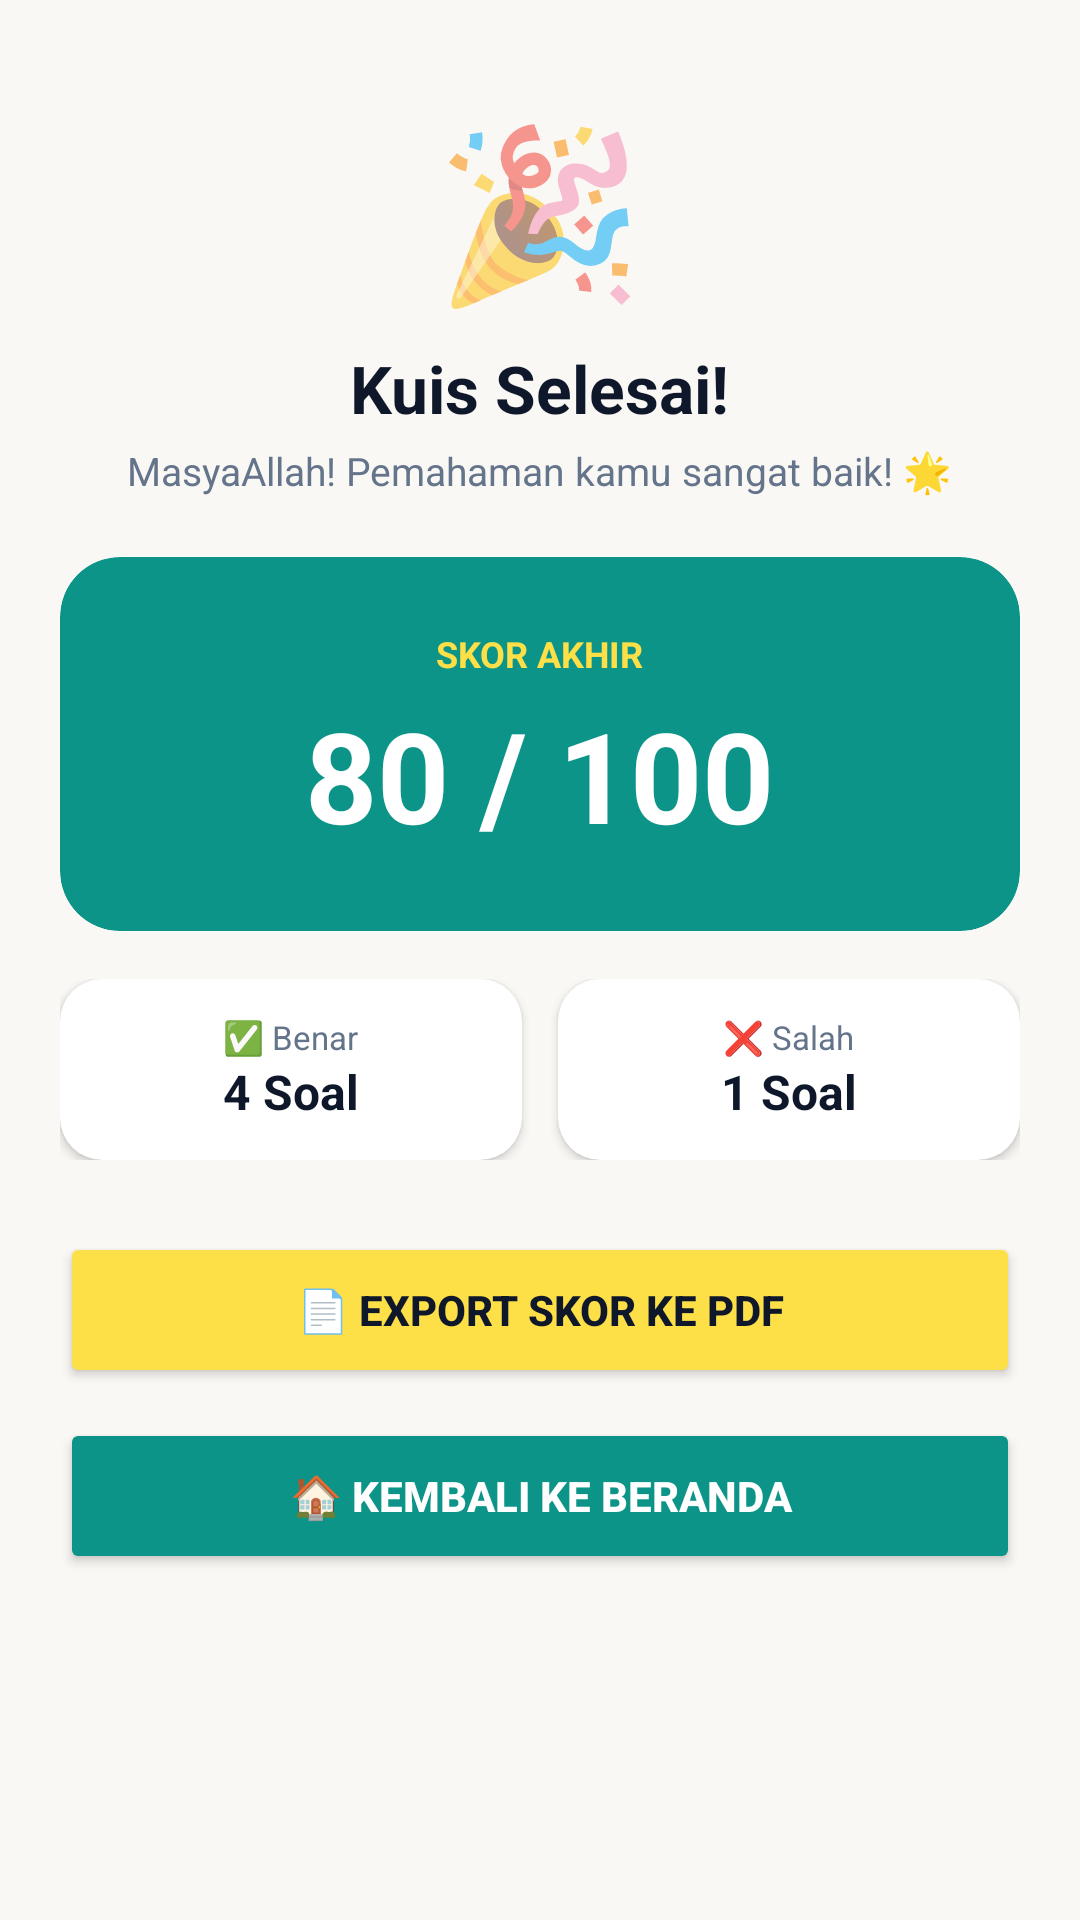

Android layout source for this screen:
<!-- AndroidManifest.xml: application theme Theme.IslamicLearningHub -->
<!-- res/layout/activity_score.xml -->
<?xml version="1.0" encoding="utf-8"?>
<ScrollView xmlns:android="http://schemas.android.com/apk/res/android"
    xmlns:app="http://schemas.android.com/apk/res-auto"
    android:layout_width="match_parent"
    android:layout_height="match_parent"
    android:background="@color/cream_bg">

    <LinearLayout
        android:layout_width="match_parent"
        android:layout_height="wrap_content"
        android:gravity="center_horizontal"
        android:orientation="vertical"
        android:padding="20dp">

        <TextView
            android:layout_width="wrap_content"
            android:layout_height="wrap_content"
            android:layout_marginTop="12dp"
            android:text="🎉"
            android:textSize="56sp" />

        <TextView
            android:layout_width="wrap_content"
            android:layout_height="wrap_content"
            android:layout_marginTop="8dp"
            android:text="Kuis Selesai!"
            android:textColor="@color/navy_text"
            android:textSize="22sp"
            android:textStyle="bold" />

        <TextView
            android:id="@+id/tvMotivationText"
            android:layout_width="wrap_content"
            android:layout_height="wrap_content"
            android:layout_marginTop="4dp"
            android:text="MasyaAllah! Pemahaman kamu sangat baik! 🌟"
            android:textColor="@color/muted_text"
            android:textSize="13sp" />

        <androidx.cardview.widget.CardView
            android:layout_width="match_parent"
            android:layout_height="wrap_content"
            android:layout_marginTop="20dp"
            app:cardBackgroundColor="@color/teal_primary"
            app:cardCornerRadius="20dp"
            app:cardElevation="0dp">

            <LinearLayout
                android:layout_width="match_parent"
                android:layout_height="wrap_content"
                android:gravity="center"
                android:orientation="vertical"
                android:padding="24dp">

                <TextView
                    android:layout_width="wrap_content"
                    android:layout_height="wrap_content"
                    android:text="SKOR AKHIR"
                    android:textColor="@color/yellow_accent"
                    android:textSize="12sp"
                    android:textStyle="bold" />

                <TextView
                    android:id="@+id/tvFinalScore"
                    android:layout_width="wrap_content"
                    android:layout_height="wrap_content"
                    android:layout_marginTop="4dp"
                    android:text="80 / 100"
                    android:textColor="@color/white"
                    android:textSize="42sp"
                    android:textStyle="bold" />
            </LinearLayout>
        </androidx.cardview.widget.CardView>

        <LinearLayout
            android:layout_width="match_parent"
            android:layout_height="wrap_content"
            android:layout_marginTop="16dp"
            android:orientation="horizontal">

            <androidx.cardview.widget.CardView
                android:layout_width="0dp"
                android:layout_height="wrap_content"
                android:layout_marginEnd="6dp"
                android:layout_weight="1"
                app:cardBackgroundColor="@color/white"
                app:cardCornerRadius="14dp">

                <LinearLayout
                    android:layout_width="match_parent"
                    android:layout_height="wrap_content"
                    android:gravity="center"
                    android:orientation="vertical"
                    android:padding="12dp">

                    <TextView
                        android:layout_width="wrap_content"
                        android:layout_height="wrap_content"
                        android:text="✅ Benar"
                        android:textColor="@color/muted_text"
                        android:textSize="11sp" />

                    <TextView
                        android:id="@+id/tvCorrectCount"
                        android:layout_width="wrap_content"
                        android:layout_height="wrap_content"
                        android:text="4 Soal"
                        android:textColor="@color/navy_text"
                        android:textSize="16sp"
                        android:textStyle="bold" />
                </LinearLayout>
            </androidx.cardview.widget.CardView>

            <androidx.cardview.widget.CardView
                android:layout_width="0dp"
                android:layout_height="wrap_content"
                android:layout_marginStart="6dp"
                android:layout_weight="1"
                app:cardBackgroundColor="@color/white"
                app:cardCornerRadius="14dp">

                <LinearLayout
                    android:layout_width="match_parent"
                    android:layout_height="wrap_content"
                    android:gravity="center"
                    android:orientation="vertical"
                    android:padding="12dp">

                    <TextView
                        android:layout_width="wrap_content"
                        android:layout_height="wrap_content"
                        android:text="❌ Salah"
                        android:textColor="@color/muted_text"
                        android:textSize="11sp" />

                    <TextView
                        android:id="@+id/tvWrongCount"
                        android:layout_width="wrap_content"
                        android:layout_height="wrap_content"
                        android:text="1 Soal"
                        android:textColor="@color/navy_text"
                        android:textSize="16sp"
                        android:textStyle="bold" />
                </LinearLayout>
            </androidx.cardview.widget.CardView>
        </LinearLayout>

        <Button
            android:id="@+id/btnExportPdf"
            android:layout_width="match_parent"
            android:layout_height="52dp"
            android:layout_marginTop="24dp"
            android:backgroundTint="@color/yellow_accent"
            android:text="📄 Export Skor Ke PDF"
            android:textColor="@color/navy_text"
            android:textSize="14sp"
            android:textStyle="bold"
            app:cornerRadius="14dp" />

        <Button
            android:id="@+id/btnBackToHome"
            android:layout_width="match_parent"
            android:layout_height="52dp"
            android:layout_marginTop="10dp"
            android:backgroundTint="@color/teal_primary"
            android:text="🏠 Kembali ke Beranda"
            android:textColor="@color/white"
            android:textSize="14sp"
            android:textStyle="bold"
            app:cornerRadius="14dp" />

    </LinearLayout>
</ScrollView>
<!-- resources referenced by this layout -->
<resources>
  <color name="cream_bg">#FAF8F5</color>
  <color name="muted_text">#64748B</color>
  <color name="navy_text">#0F172A</color>
  <color name="teal_primary">#0D9488</color>
  <color name="white">#FFFFFFFF</color>
  <color name="yellow_accent">#FDE047</color>
  <style name="Theme.IslamicLearningHub" parent="Base.Theme.IslamicLearningHub" />
  <style name="Base.Theme.IslamicLearningHub" parent="Theme.AppCompat.Light.NoActionBar">
          
      </style>
</resources>
